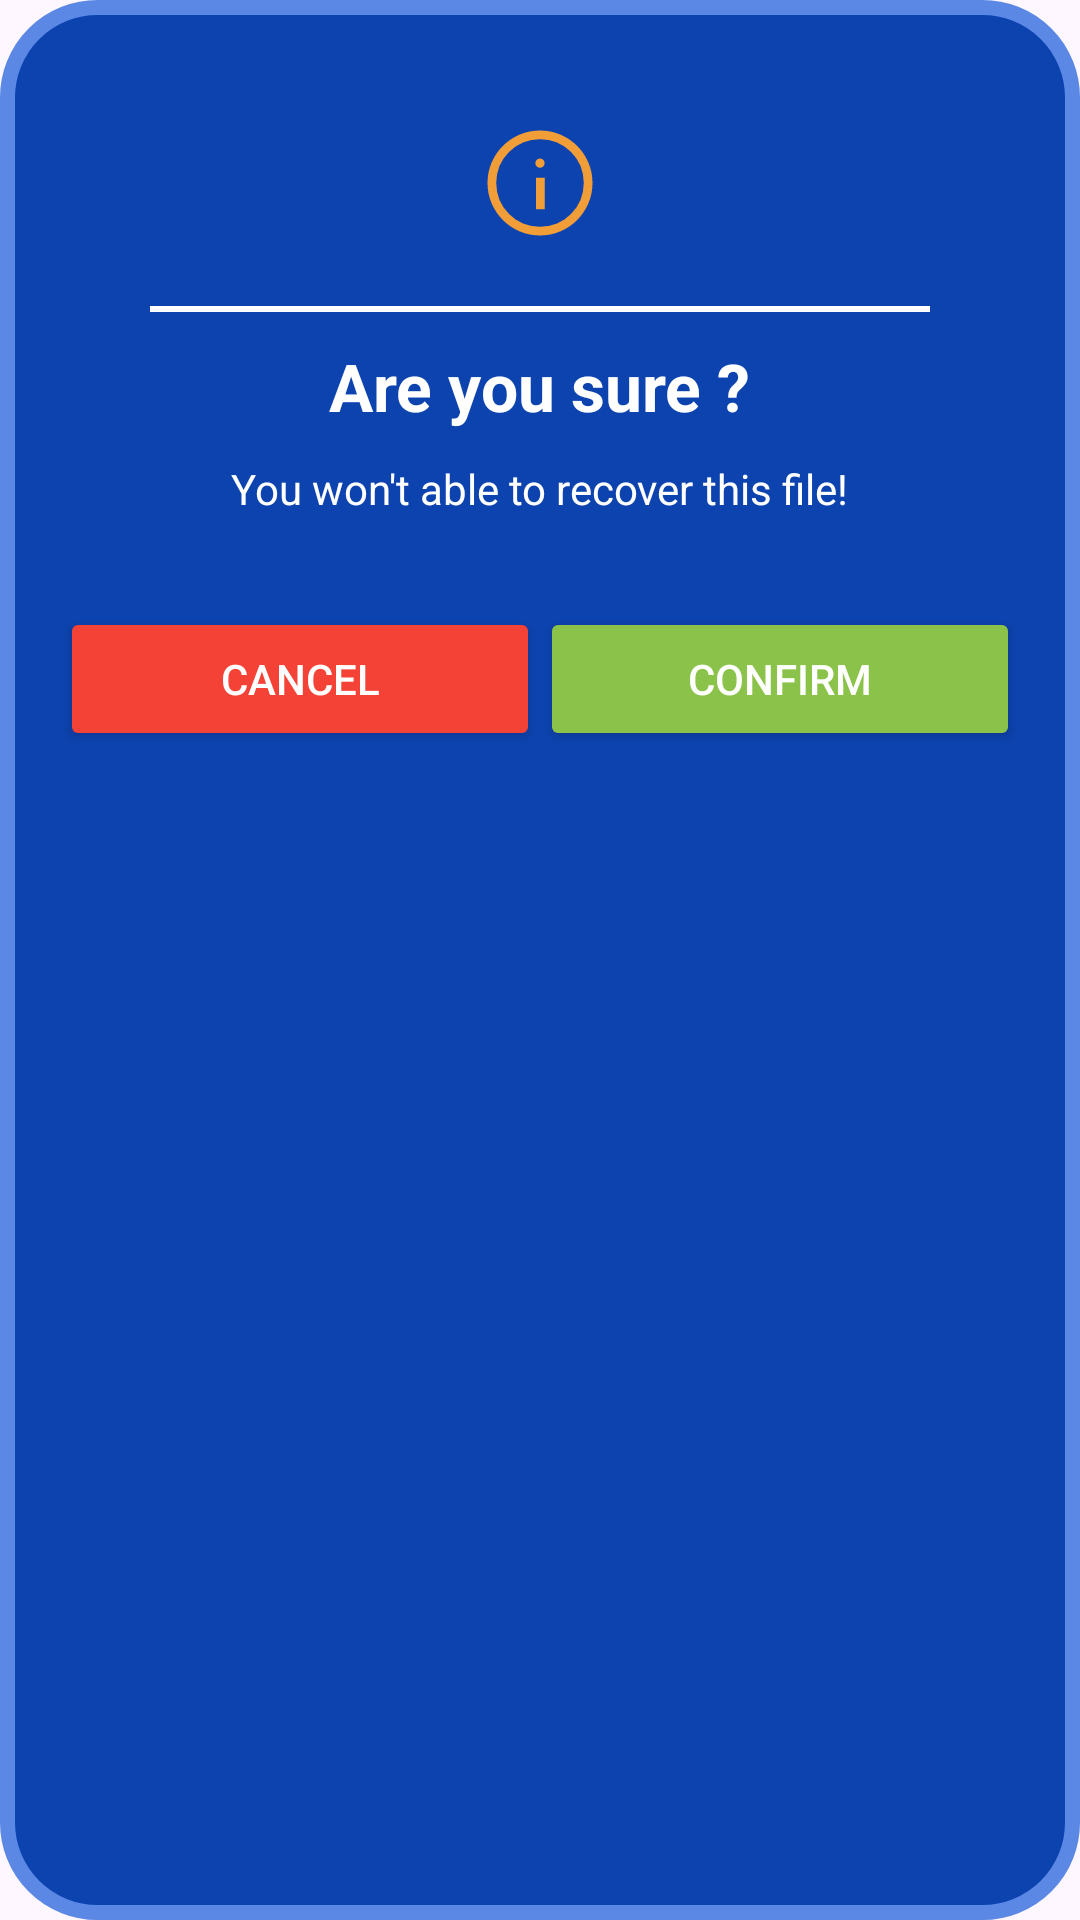

Reconstruct the res/layout file that produces this screen, plus the resources it refers to.
<!-- AndroidManifest.xml: application theme Theme.XMLUIPARTONE -->
<!-- res/layout/custom_dialog_view.xml -->
<?xml version="1.0" encoding="utf-8"?>
<LinearLayout xmlns:android="http://schemas.android.com/apk/res/android"
    android:layout_width="match_parent"
    android:layout_height="wrap_content"
    android:background="@drawable/shape_custom_dialog"
    android:gravity="center_horizontal"
    android:minHeight="350dp"
    android:orientation="vertical"
    android:padding="20dp">

    <ImageView
        android:layout_width="wrap_content"
        android:layout_height="wrap_content"
        android:layout_marginVertical="20dp"
        android:src="@drawable/icon_info_outlined" />

    <View
        android:layout_width="wrap_content"
        android:layout_height="2dp"
        android:layout_marginHorizontal="30dp"
        android:background="@color/white" />

    <Space
        android:layout_width="wrap_content"
        android:layout_height="10dp" />

    <TextView
        android:layout_width="wrap_content"
        android:layout_height="wrap_content"
        android:text="Are you sure ?"
        android:textColor="@color/white"
        android:textSize="22sp"
        android:textStyle="bold" />

    <Space
        android:layout_width="wrap_content"
        android:layout_height="10dp" />

    <TextView
        android:layout_width="wrap_content"
        android:layout_height="wrap_content"
        android:text="You won't able to recover this file!"
        android:textColor="@color/white" />

    <Space
        android:layout_width="wrap_content"
        android:layout_height="30dp" />

    <LinearLayout
        android:layout_width="match_parent"
        android:layout_height="wrap_content"
        android:layout_marginBottom="20dp"
        android:gravity="center">

        <androidx.appcompat.widget.AppCompatButton
            android:layout_width="0dp"
            android:layout_height="wrap_content"
            android:backgroundTint="#F44336"
            android:text="Cancel"
            android:textColor="@color/white"
            android:layout_weight="0.5"/>

        <androidx.appcompat.widget.AppCompatButton
            android:layout_width="0dp"
            android:layout_height="wrap_content"
            android:backgroundTint="#8BC34A"
            android:text="Confirm"
            android:layout_weight="0.5"
            android:textColor="@color/white" />

    </LinearLayout>


</LinearLayout>
<!-- resources referenced by this layout -->
<resources>
  <color name="white">#FFFFFFFF</color>
  <!-- drawable icon_info_outlined (drawable) -->
  <vector xmlns:android="http://schemas.android.com/apk/res/android" android:height="42dp" android:viewportHeight="960" android:viewportWidth="960" android:width="42dp">
        
      <path android:fillColor="#F19E39" android:pathData="M448.67,680h66.66v-240h-66.66v240ZM505.17,354.03q10.16,-9.96 10.16,-24.7 0,-15.3 -10.15,-25.65 -10.16,-10.35 -25.17,-10.35 -15.01,0 -25.18,10.35 -10.16,10.35 -10.16,25.65 0,14.74 10.15,24.7 10.16,9.97 25.17,9.97 15.01,0 25.18,-9.97ZM480.18,880q-82.83,0 -155.67,-31.5 -72.84,-31.5 -127.18,-85.83Q143,708.33 111.5,635.44T80,479.67q0,-82.88 31.5,-155.78Q143,251 197.33,197q54.34,-54 127.23,-85.5T480.33,80q82.88,0 155.78,31.5Q709,143 763,197t85.5,127Q880,397 880,479.82q0,82.83 -31.5,155.67Q817,708.33 763,762.54q-54,54.21 -127,85.84Q563,880 480.18,880ZM480.33,813.33q139,0 236,-97.33t97,-236.33q0,-139 -96.87,-236 -96.88,-97 -236.46,-97 -138.67,0 -236,96.87 -97.33,96.88 -97.33,236.46 0,138.67 97.33,236 97.33,97.33 236.33,97.33ZM480,480Z"/>
      
  </vector>
  <!-- drawable shape_custom_dialog (drawable) -->
  <?xml version="1.0" encoding="utf-8"?>
  <shape xmlns:android="http://schemas.android.com/apk/res/android">
      <stroke android:color="@color/ligth_blue"
          android:width="5dp"
          />
  
      <corners
          android:radius="30dp"/>
  
      <solid android:color="@color/deep_light_blue"
          />
  </shape>
  <style name="Theme.XMLUIPARTONE" parent="Theme.Material3.DayNight.NoActionBar">
          
          <item name="colorPrimary">@color/purple_500</item>
          <item name="colorPrimaryVariant">@color/purple_700</item>
          <item name="colorOnPrimary">@color/white</item>
          
          <item name="colorSecondary">@color/teal_200</item>
          <item name="colorSecondaryVariant">@color/teal_700</item>
          <item name="colorOnSecondary">@color/black</item>
          
          <item name="android:statusBarColor">?attr/colorPrimaryVariant</item>
          
      </style>
  <color name="ligth_blue">#5A88E4</color>
  <color name="deep_light_blue">#0D43AF</color>
  <color name="purple_500">#FF6200EE</color>
  <color name="purple_700">#FF3700B3</color>
  <color name="teal_200">#FF03DAC5</color>
  <color name="teal_700">#FF018786</color>
  <color name="black">#FF000000</color>
</resources>
